Run: headless pygame with SDL's dummy video driver; simulated clock (each Clock.tick advances the game by its frame time, no real sleeping); random seed 0; keys injected as events and as key.get_pressed() state; mouse plan: one left click at the window centre at the start of phase 2, then a move to the lower-right quarter at the start of phase 3.
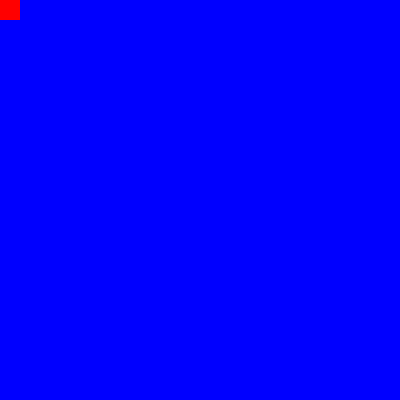
Frame 1 of 4 · flips 1–60 · no input
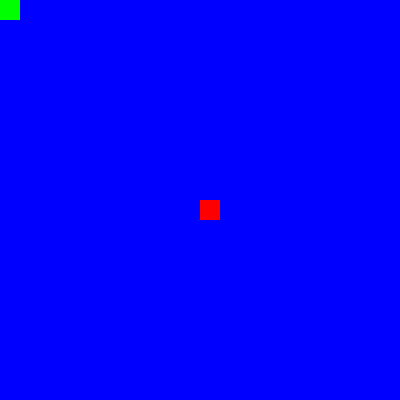
Frame 2 of 4 · flips 61–180 · clicked the window centre · tapped SPACE, RETURN · held RIGHT (→), D
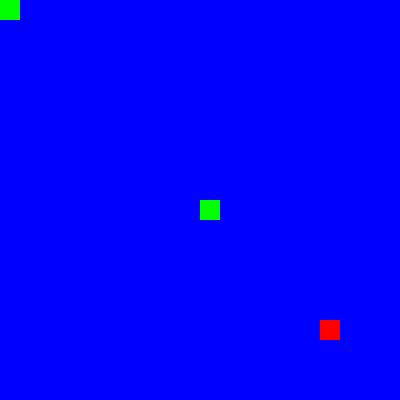
Frame 3 of 4 · flips 181–300 · moved the mouse to the lower-right quarter · held DOWN (↓), S
Frame 4 of 4 · flips 301–420 · held LEFT (←), A, UP (↑), W · screen unchanged from frame 3, image omitted

The pygame program that drew these frames:

import pygame
import time

# Initialize pygame
pygame.init()

# Constants
CANVA_WIDTH = 400
CANVA_HEIGHT = 400
CELL_SIZE = 20
ERASER_SIZE = 20

# Colors
BLUE = (0, 0, 255)    # grid cells
GREEN = (0, 255, 0)   # background
RED = (255, 0, 0)     # eraser

# Set up screen
screen = pygame.display.set_mode((CANVA_WIDTH, CANVA_HEIGHT))   
pygame.display.set_caption("Drawing App")

# Create grid
grid = []
for row in range(0, CANVA_HEIGHT // CELL_SIZE):
    for col in range(0, CANVA_WIDTH // CELL_SIZE):
        rect = pygame.Rect(col * CELL_SIZE, row * CELL_SIZE, CELL_SIZE, CELL_SIZE)
        grid.append(rect)

# Create eraser
eraser = pygame.Rect(200, 200, ERASER_SIZE, ERASER_SIZE)

# Main loop
running = True
while running:
    screen.fill(GREEN)

    # Draw grid
    for rect in grid:
        pygame.draw.rect(screen, BLUE, rect)

    # Update eraser position
    mouse_x, mouse_y = pygame.mouse.get_pos()
    eraser.topleft = (mouse_x, mouse_y)

    # Erase grid cells under eraser
    new_grid = []
    for rect in grid:
        if not eraser.colliderect(rect):  # Correct method
            new_grid.append(rect)
    grid = new_grid

    # Draw eraser
    pygame.draw.rect(screen, RED, eraser)

    # Event handling
    for event in pygame.event.get():
        if event.type == pygame.QUIT:
            running = False

    pygame.display.flip()
    time.sleep(0.05)  # Small delay

# Quit pygame
pygame.quit()
